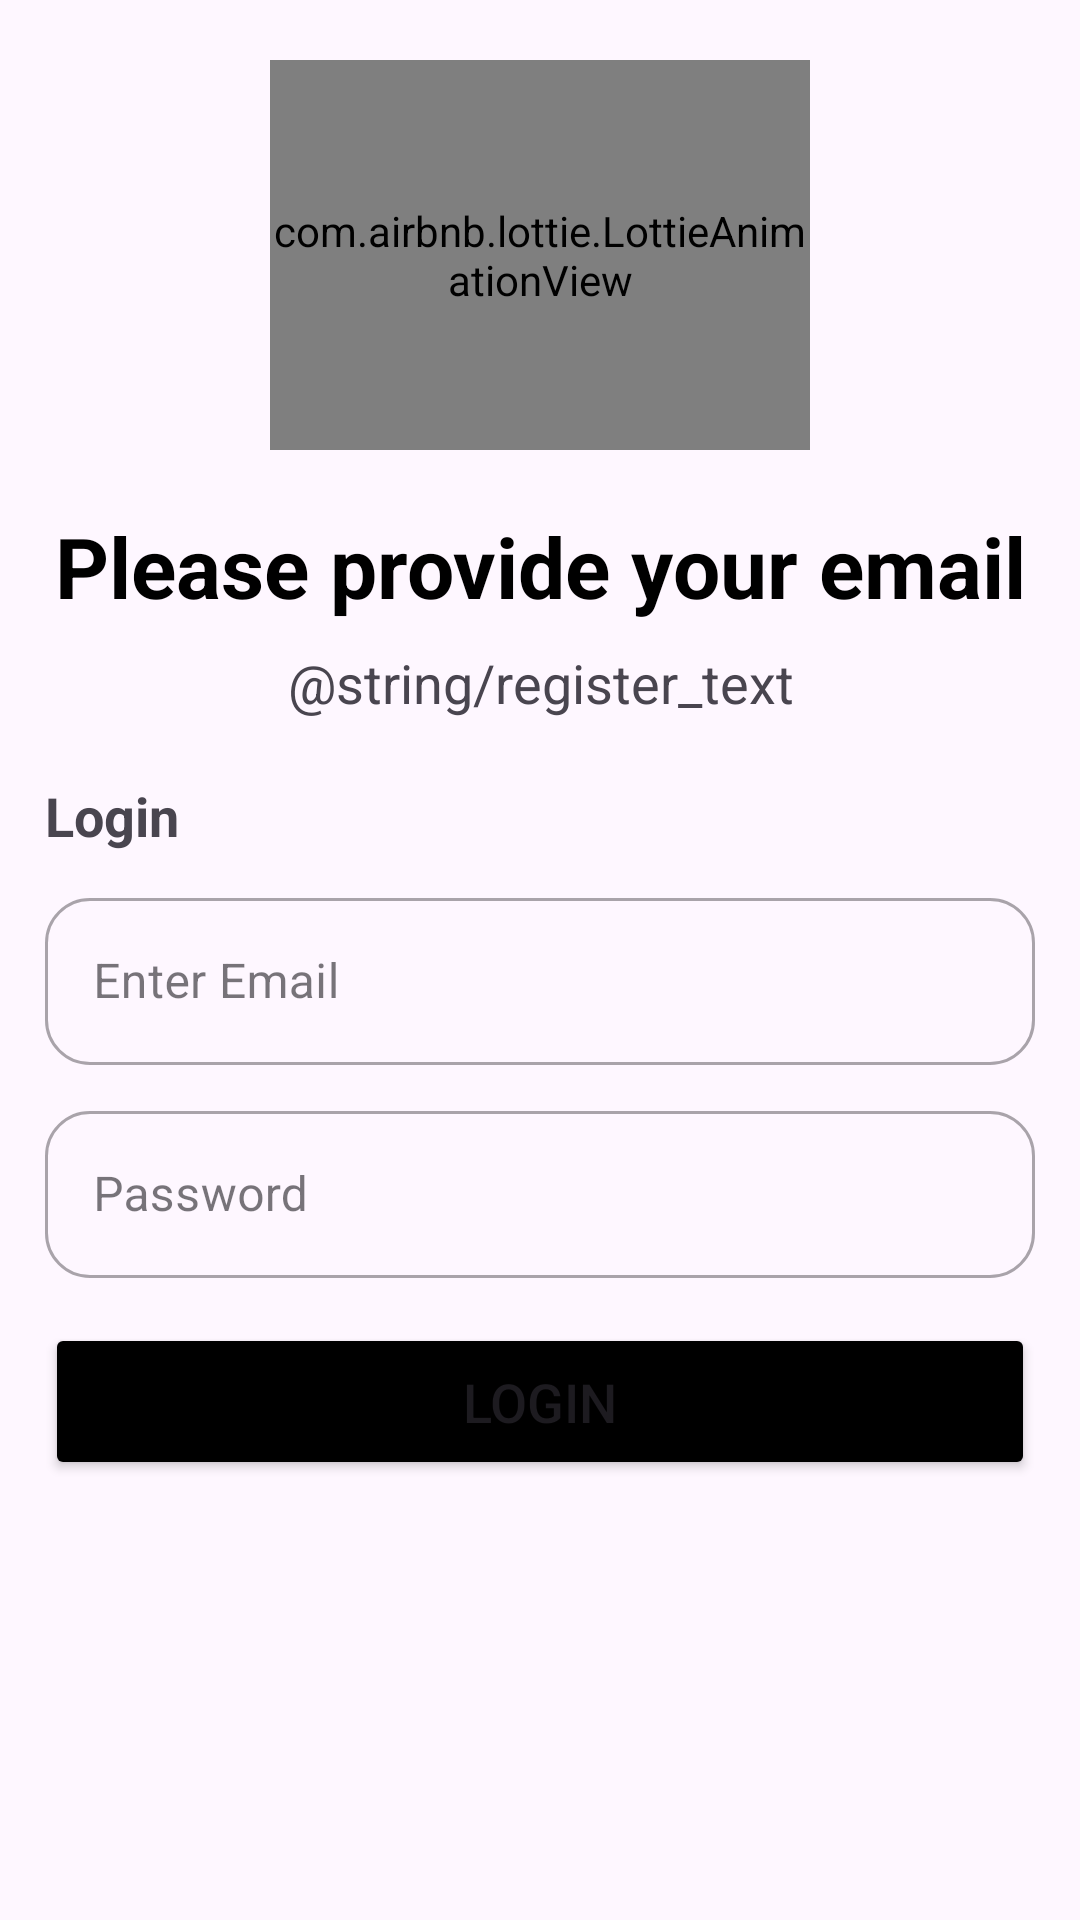

Here is an Android app screen rendered from its layout file. Give the layout XML and the strings, colors and styles it references.
<!-- AndroidManifest.xml: application theme Theme.HabitTracker -->
<!-- res/layout/fragment_login.xml -->
<?xml version="1.0" encoding="utf-8"?>
<FrameLayout xmlns:android="http://schemas.android.com/apk/res/android"
    xmlns:app="http://schemas.android.com/apk/res-auto"
    xmlns:tools="http://schemas.android.com/tools"
    android:layout_width="match_parent"
    android:layout_height="wrap_content"
    tools:context=".MainActivity">

    <LinearLayout
        android:orientation="vertical"
        android:paddingHorizontal="15dp"
        android:layout_width="match_parent"
        android:layout_height="wrap_content">
        <LinearLayout
            android:visibility="visible"
            android:id="@+id/loginLayout"
            android:layout_width="match_parent"
            android:orientation="vertical"
            android:layout_height="wrap_content">
            <LinearLayout
                android:layout_marginVertical="20dp"
                android:orientation="vertical"
                android:layout_width="match_parent"
                android:gravity="center"
                android:layout_height="match_parent">
                <com.airbnb.lottie.LottieAnimationView
                    android:layout_width="180dp"
                    app:lottie_autoPlay="true"
                    app:lottie_loop="true"
                    android:layout_marginBottom="20dp"
                    app:lottie_rawRes="@raw/login_3"
                    android:layout_height="130dp"/>
                <TextView
                    android:layout_width="match_parent"
                    android:layout_height="wrap_content"
                    android:gravity="center"
                    android:textSize="28sp"
                    android:textStyle="bold"
                    android:layout_marginBottom="8dp"
                    android:textColor="@color/black"
                    android:text="Please provide your email"/>
                <TextView
                    android:id="@+id/registerText"
                    android:layout_width="wrap_content"
                    android:layout_height="wrap_content"
                    android:gravity="center"
                    android:textSize="18sp"
                    android:textColor="@color/blue"
                    android:text="@string/register_text"/>


            </LinearLayout>
            <TextView
                android:layout_width="match_parent"
                android:layout_height="wrap_content"
                android:text="Login"
                android:textSize="18sp"
                android:textStyle="bold"/>

            <com.google.android.material.textfield.TextInputLayout
                app:endIconMode="clear_text"
                app:boxCornerRadiusTopStart="15dp"
                app:boxCornerRadiusBottomEnd="15dp"
                app:boxCornerRadiusBottomStart="15dp"
                app:boxCornerRadiusTopEnd="15dp"
                android:layout_marginTop="10dp"
                app:layout_constraintEnd_toEndOf="parent"
                app:layout_constraintStart_toStartOf="parent"
                android:id="@+id/editTextMailLogin"
                android:layout_width="match_parent"
                android:layout_height="wrap_content"
                android:hint="Enter Email"
                style="@style/Widget.MaterialComponents.TextInputLayout.OutlinedBox">
                <com.google.android.material.textfield.TextInputEditText

                    android:layout_width="match_parent"
                    android:layout_height="wrap_content" />

            </com.google.android.material.textfield.TextInputLayout>

            <com.google.android.material.textfield.TextInputLayout
                app:endIconMode="clear_text"
                app:boxCornerRadiusTopStart="15dp"
                app:boxCornerRadiusBottomEnd="15dp"
                app:boxCornerRadiusBottomStart="15dp"
                app:boxCornerRadiusTopEnd="15dp"
                android:layout_marginTop="10dp"
                app:layout_constraintEnd_toEndOf="parent"
                app:layout_constraintStart_toStartOf="parent"
                android:id="@+id/editTextPasswordLogin"
                android:layout_width="match_parent"
                android:layout_height="wrap_content"
                android:hint="Password"
                style="@style/Widget.MaterialComponents.TextInputLayout.OutlinedBox">
                <com.google.android.material.textfield.TextInputEditText

                    android:layout_width="match_parent"
                    android:layout_height="wrap_content" />

            </com.google.android.material.textfield.TextInputLayout>


            <Button
                android:layout_width="match_parent"
                android:layout_height="wrap_content"
                android:backgroundTint="@color/black"
                android:text="Login"
                android:padding="14dp"
                android:textSize="18sp"
                android:id="@+id/loginBtn"
                android:layout_marginTop="15dp" />
        </LinearLayout>

    </LinearLayout>

</FrameLayout>
<!-- resources referenced by this layout -->
<resources>
  <color name="black">#FF000000</color>
  <style name="Theme.HabitTracker" parent="Base.Theme.HabitTracker" />
  <style name="Base.Theme.HabitTracker" parent="Theme.Material3.DayNight.NoActionBar">
          
          
      </style>
</resources>
